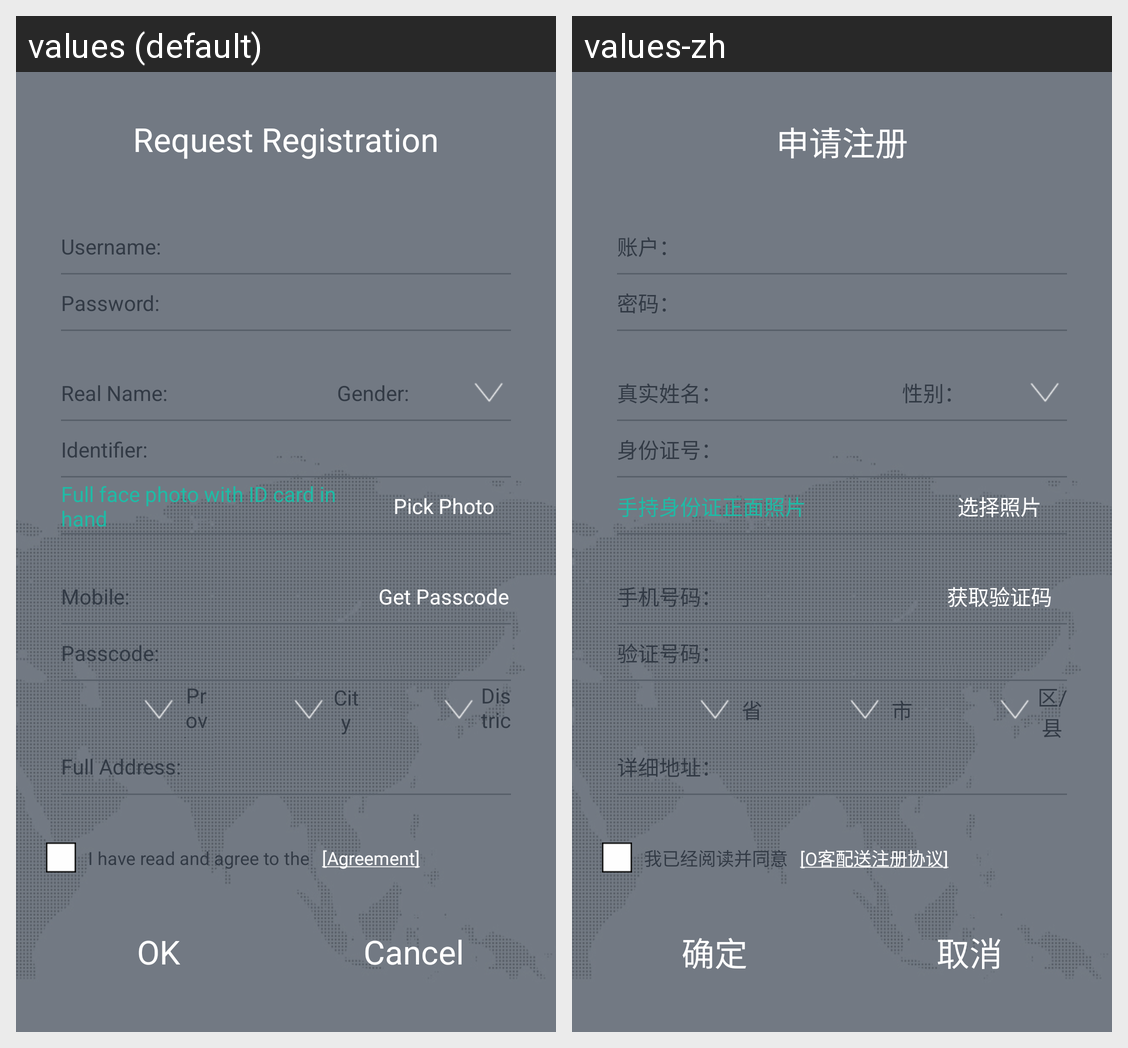

Translations of the strings shown on this Android screen, per locale in the grid:
Android screen res/layout/activity_registration.xml rendered under 2 locales, left to right: values (default), values-zh. Device: Nexus 5 (rendered at 1080×1920; each locale shown at half size, 540×960, under a caption strip naming it); theme android:Theme.NoTitleBar.
Strings drawn on this screen, with the default value and each locale's value (text and hints the layout hard-codes, and strings that could not be matched under every locale, appear in the picture but are not listed):

registration_title
  values: Request Registration
  values-zh: 申请注册

registration_usr
  values: Username:
  values-zh: 账户：

registration_pwd
  values: Password:
  values-zh: 密码：

registration_name
  values: Real Name:
  values-zh: 真实姓名：

registration_gender
  values: Gender:
  values-zh: 性别：

registration_id
  values: Identifier:
  values-zh: 身份证号：

registration_photo_placeholder
  values: Full face photo with ID card in hand
  values-zh: 手持身份证正面照片

registration_pick_photo
  values: Pick Photo
  values-zh: 选择照片

registration_mobile
  values: Mobile:
  values-zh: 手机号码：

registration_get_passcode
  values: Get Passcode
  values-zh: 获取验证码

registration_passcode
  values: Passcode:
  values-zh: 验证号码：

registration_district_province
  values: Province
  values-zh: 省

registration_district_city
  values: City
  values-zh: 市

registration_district_district
  values: District
  values-zh: 区/县

registration_addr
  values: Full Address:
  values-zh: 详细地址：

registration_accept_license
  values: I have read and agree to the
  values-zh: 我已经阅读并同意

registration_license
  values: [Agreement]
  values-zh: [O客配送注册协议]

btn_ok
  values: OK
  values-zh: 确定

btn_cancel
  values: Cancel
  values-zh: 取消
